The GitHub repository Pradyumansharma444/AI-Defect-Detection contains a labelled image folder "data" with 5 categories: crack, dent, discoloration, good, scratch. Examples follow, each with its label.

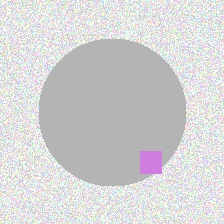
Label: discoloration

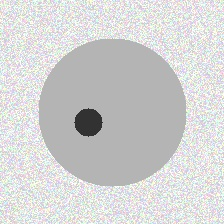
Label: dent

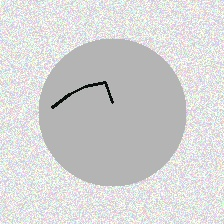
Label: crack

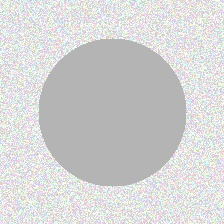
Label: good

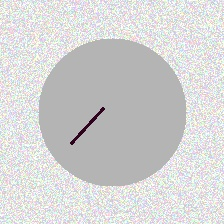
Label: scratch

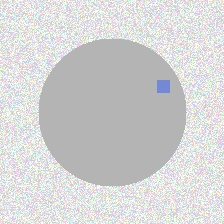
Label: discoloration
